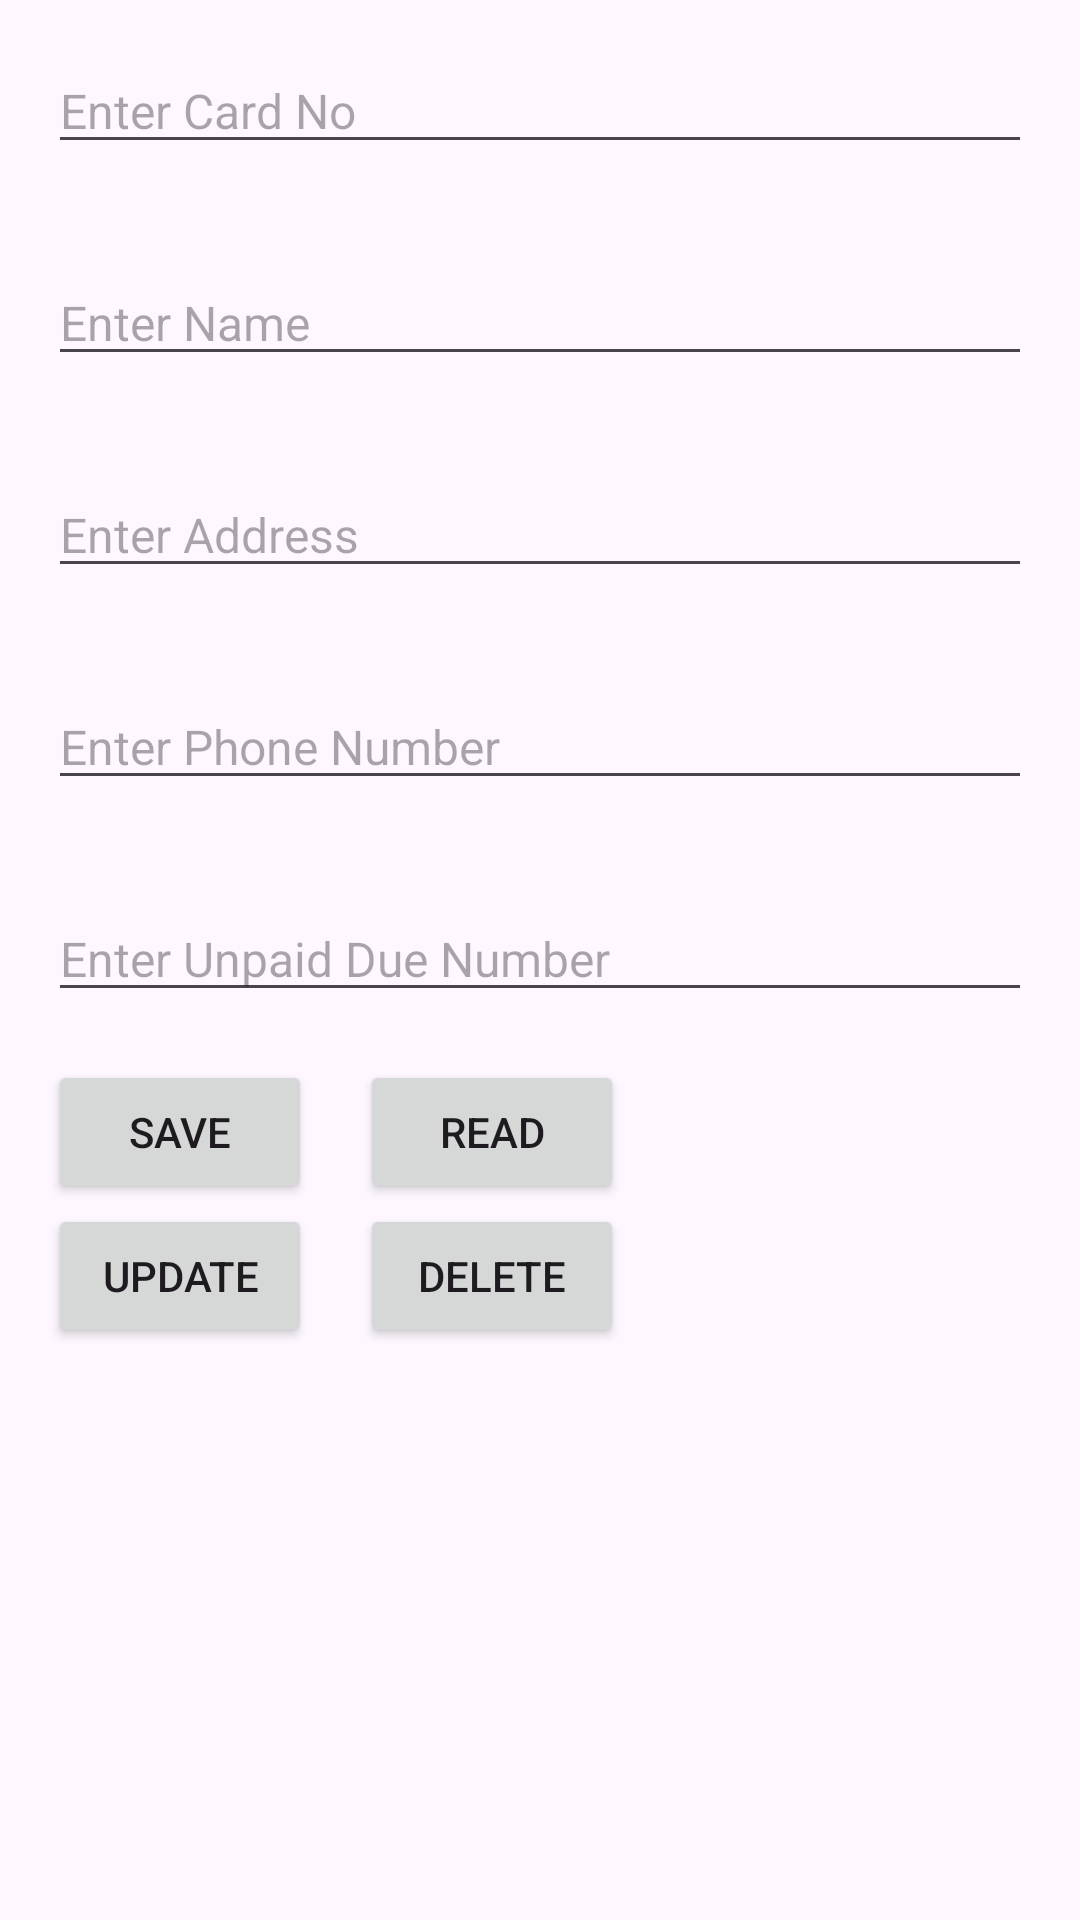

Android layout source for this screen:
<!-- AndroidManifest.xml: application theme Theme.Loginsqllite -->
<!-- res/layout/member_details_activity.xml -->
<?xml version="1.0" encoding="utf-8"?>
<RelativeLayout xmlns:android="http://schemas.android.com/apk/res/android"
    android:layout_width="match_parent"
    android:layout_height="match_parent">

    
    <EditText
        android:id="@+id/editTextCardNo"
        android:layout_width="match_parent"
        android:layout_height="wrap_content"
        android:layout_margin="16dp"
        android:hint="Enter Card No"
        android:inputType="text"
        android:textColor="@android:color/black"
        android:textSize="16sp"/>

    
    <EditText
        android:id="@+id/editTextName"
        android:layout_width="match_parent"
        android:layout_height="wrap_content"
        android:layout_below="@id/editTextCardNo"
        android:layout_margin="16dp"
        android:hint="Enter Name"
        android:inputType="text"
        android:textColor="@android:color/black"
        android:textSize="16sp"/>

    
    <EditText
        android:id="@+id/editTextAddress"
        android:layout_width="match_parent"
        android:layout_height="wrap_content"
        android:layout_below="@id/editTextName"
        android:layout_margin="16dp"
        android:hint="Enter Address"
        android:inputType="text"
        android:textColor="@android:color/black"
        android:textSize="16sp"/>

    
    <EditText
        android:id="@+id/editTextPhoneNumber"
        android:layout_width="match_parent"
        android:layout_height="wrap_content"
        android:layout_below="@id/editTextAddress"
        android:layout_margin="16dp"
        android:hint="Enter Phone Number"
        android:inputType="phone"
        android:textColor="@android:color/black"
        android:textSize="16sp"/>

    
    <EditText
        android:id="@+id/editTextUnpaidDueNumber"
        android:layout_width="match_parent"
        android:layout_height="wrap_content"
        android:layout_below="@id/editTextPhoneNumber"
        android:layout_margin="16dp"
        android:hint="Enter Unpaid Due Number"
        android:inputType="number"
        android:textColor="@android:color/black"
        android:textSize="16sp"/>

    
    <Button
        android:id="@+id/buttonSave"
        android:layout_width="wrap_content"
        android:layout_height="wrap_content"
        android:layout_below="@id/editTextUnpaidDueNumber"
        android:layout_marginStart="16dp"
        android:text="Save"/>

    <Button
        android:id="@+id/buttonRead"
        android:layout_width="wrap_content"
        android:layout_height="wrap_content"
        android:layout_below="@id/editTextUnpaidDueNumber"
        android:layout_toEndOf="@id/buttonSave"
        android:layout_marginStart="16dp"
        android:text="Read"/>

    <Button
        android:id="@+id/buttonUpdate"
        android:layout_width="wrap_content"
        android:layout_height="wrap_content"
        android:layout_below="@id/buttonSave"
        android:layout_marginStart="16dp"
        android:text="Update"/>

    <Button
        android:id="@+id/buttonDelete"
        android:layout_width="wrap_content"
        android:layout_height="wrap_content"
        android:layout_below="@id/buttonSave"
        android:layout_toEndOf="@id/buttonUpdate"
        android:layout_marginStart="16dp"
        android:text="Delete"/>

    
    <TextView
        android:id="@+id/textViewTypedTexts"
        android:layout_width="wrap_content"
        android:layout_height="wrap_content"
        android:layout_below="@id/buttonDelete"
        android:layout_marginStart="16dp"
        android:layout_marginTop="16dp"
        android:textSize="18sp" />
</RelativeLayout>
<!-- resources referenced by this layout -->
<resources>
  <style name="Theme.Loginsqllite" parent="Base.Theme.Loginsqllite" />
  <style name="Base.Theme.Loginsqllite" parent="Theme.Material3.DayNight.NoActionBar">
          
          
      </style>
</resources>
